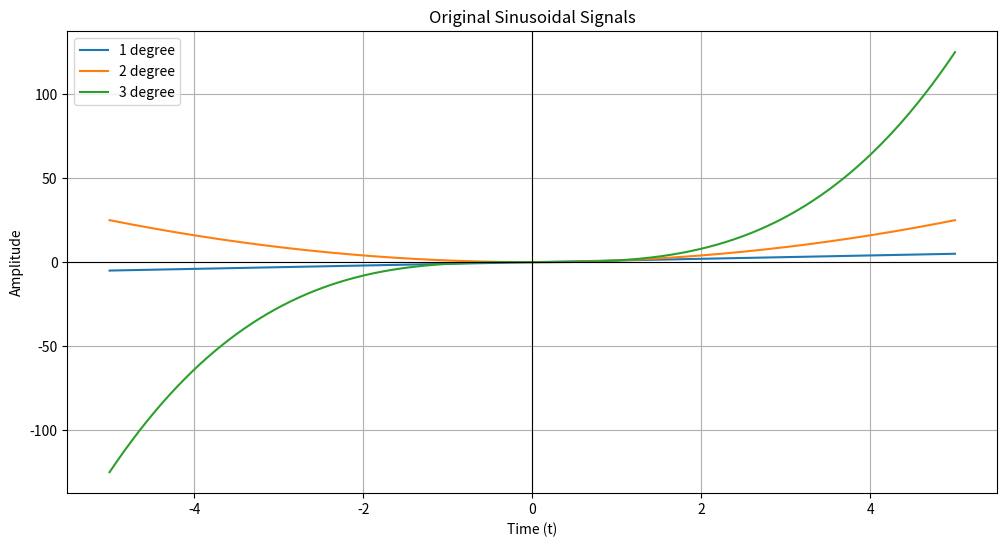

The script that saved this image: (Note: this script raises an exception after producing the figure.)
import numpy as np
import matplotlib.pyplot as plt
from scipy.fft import fft, fftfreq, fftshift

# Define time and rectangular pulse parameters
T = 1.0  # Width of h(t)
t = np.linspace(-5, 5, 5000)  # Time vector
h = np.where(np.abs(t) <= T, 1.0, 0.0)  # Rectangular pulse

# Define sinusoidal signals with increasing frequencies
frequencies = [1, 2,3]  # in Hz
alg = [t**f for f in frequencies]

# === 1. Plot the 3 original sinusoids ===
plt.figure(figsize=(12, 6))
for i, f in enumerate(frequencies):
    plt.plot(t, alg[i], label=f'{f} degree')
plt.title('Original Sinusoidal Signals')
plt.xlabel('Time (t)')
plt.ylabel('Amplitude')
plt.axhline(0, color='black', linewidth=0.8)  # y-axis
plt.axvline(0, color='black', linewidth=0.8)  # x-axis
plt.legend()
plt.grid(True)
plt.savefig('../figs/alg1.png')
plt.show()

# === 2. Convolve with h(t) and plot the convolution results ===
convolved_signals = []
plt.figure(figsize=(12, 6))
for i, signal in enumerate(alg):
    conv_signal = np.convolve(signal, h, mode='same') * (t[1] - t[0])  # Convolve and scale
    convolved_signals.append(conv_signal)
    plt.plot(t, conv_signal, label=f'Convolved {frequencies[i]} degree')
plt.title('Convolution with Rectangular Pulse h(t)')
plt.xlabel('Time (t)')
plt.ylabel('Amplitude')
plt.axhline(0, color='black', linewidth=0.8)  # y-axis
plt.axvline(0, color='black', linewidth=0.8)  # x-axis
plt.legend()
plt.grid(True)
plt.savefig('../figs/alg2.png')
plt.show()

# === 3. FFT of the Convolved Signals ===
plt.figure(figsize=(12, 6))
for i, conv_signal in enumerate(convolved_signals):
    Y = fftshift(fft(conv_signal))
    freq = fftshift(fftfreq(len(t), d=(t[1]-t[0])))
    plt.plot(freq, np.abs(Y), label=f'Convolved {frequencies[i]} degree')
plt.title('Spectral Magnitude of Convolved Signals')
plt.xlabel('Frequency (Hz)')
plt.ylabel('Magnitude')
plt.xlim([-10, 10])  # Focus view on low frequencies
plt.axhline(0, color='black', linewidth=0.8)  # y-axis
plt.axvline(0, color='black', linewidth=0.8)  # x-axis
plt.legend()
plt.savefig('../figs/alg3.png')
plt.grid(True)
plt.show()

